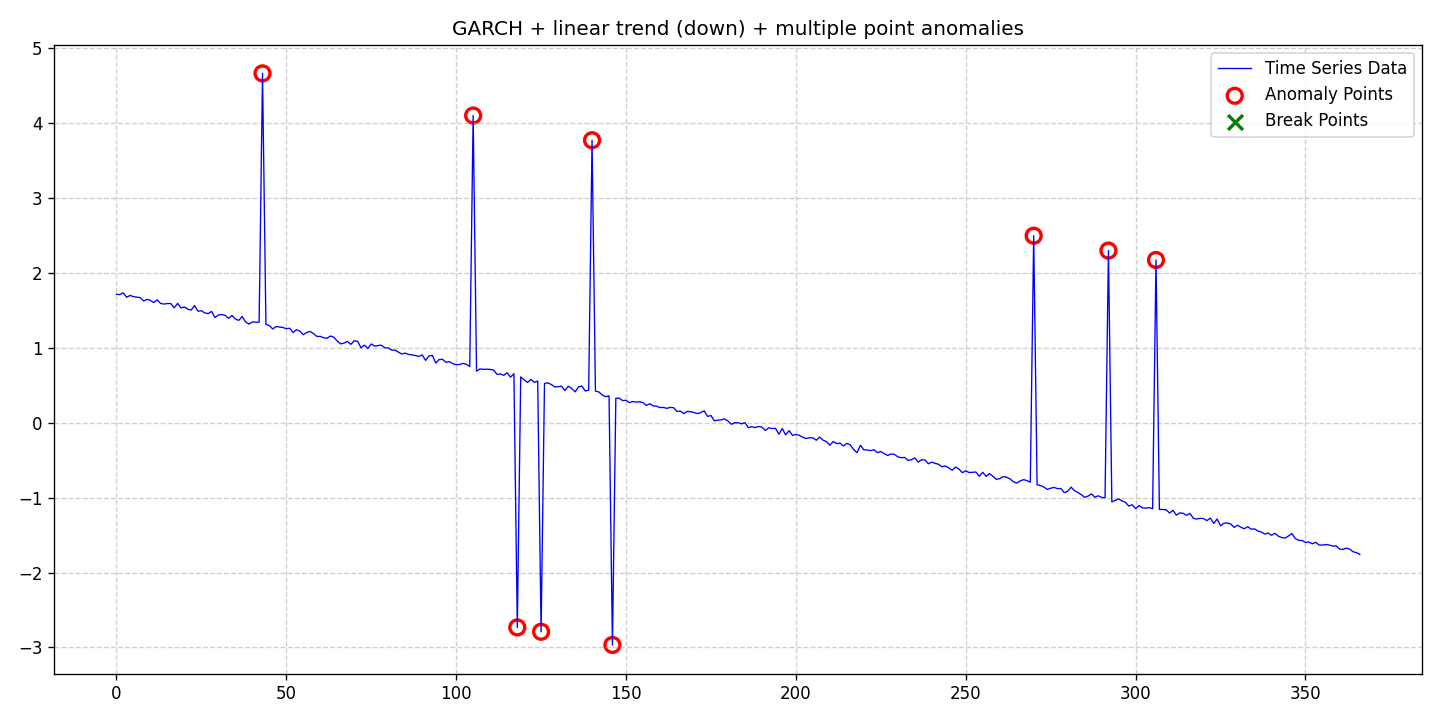

Values plotted in this chart, from the file beside it:
date, data, stationary, det_lin_up, det_lin_down, det_quad, det_cubic, det_exp, det_damped, stoc_trend, volatility, single_seas, multiple_seas, point_anom_single, point_anom_multi, collect_anom, context_anom, mean_shift, var_shift, trend_shift, point_anom_count, point_anom_location, point_anom_point, collect_anom_count
2020-01-01, 1.716, 0, 0, 1, 0, 0, 0, 0, 0, 1, 0, 0, 0, 1, 0, 0, 0, 0, 0, 9, [43, 105, 118, 125, 140, 146, 270, 292, …, [43, 105, 118, 125, 140, 146, 270, 292, …, 0
2020-01-02, 1.712, 0, 0, 1, 0, 0, 0, 0, 0, 1, 0, 0, 0, 1, 0, 0, 0, 0, 0, 9, [43, 105, 118, 125, 140, 146, 270, 292, …, [43, 105, 118, 125, 140, 146, 270, 292, …, 0
2020-01-03, 1.736, 0, 0, 1, 0, 0, 0, 0, 0, 1, 0, 0, 0, 1, 0, 0, 0, 0, 0, 9, [43, 105, 118, 125, 140, 146, 270, 292, …, [43, 105, 118, 125, 140, 146, 270, 292, …, 0
2020-01-04, 1.676, 0, 0, 1, 0, 0, 0, 0, 0, 1, 0, 0, 0, 1, 0, 0, 0, 0, 0, 9, [43, 105, 118, 125, 140, 146, 270, 292, …, [43, 105, 118, 125, 140, 146, 270, 292, …, 0
2020-01-05, 1.701, 0, 0, 1, 0, 0, 0, 0, 0, 1, 0, 0, 0, 1, 0, 0, 0, 0, 0, 9, [43, 105, 118, 125, 140, 146, 270, 292, …, [43, 105, 118, 125, 140, 146, 270, 292, …, 0
2020-01-06, 1.685, 0, 0, 1, 0, 0, 0, 0, 0, 1, 0, 0, 0, 1, 0, 0, 0, 0, 0, 9, [43, 105, 118, 125, 140, 146, 270, 292, …, [43, 105, 118, 125, 140, 146, 270, 292, …, 0
2020-01-07, 1.678, 0, 0, 1, 0, 0, 0, 0, 0, 1, 0, 0, 0, 1, 0, 0, 0, 0, 0, 9, [43, 105, 118, 125, 140, 146, 270, 292, …, [43, 105, 118, 125, 140, 146, 270, 292, …, 0
2020-01-08, 1.672, 0, 0, 1, 0, 0, 0, 0, 0, 1, 0, 0, 0, 1, 0, 0, 0, 0, 0, 9, [43, 105, 118, 125, 140, 146, 270, 292, …, [43, 105, 118, 125, 140, 146, 270, 292, …, 0
2020-01-09, 1.626, 0, 0, 1, 0, 0, 0, 0, 0, 1, 0, 0, 0, 1, 0, 0, 0, 0, 0, 9, [43, 105, 118, 125, 140, 146, 270, 292, …, [43, 105, 118, 125, 140, 146, 270, 292, …, 0
2020-01-10, 1.649, 0, 0, 1, 0, 0, 0, 0, 0, 1, 0, 0, 0, 1, 0, 0, 0, 0, 0, 9, [43, 105, 118, 125, 140, 146, 270, 292, …, [43, 105, 118, 125, 140, 146, 270, 292, …, 0
2020-01-11, 1.635, 0, 0, 1, 0, 0, 0, 0, 0, 1, 0, 0, 0, 1, 0, 0, 0, 0, 0, 9, [43, 105, 118, 125, 140, 146, 270, 292, …, [43, 105, 118, 125, 140, 146, 270, 292, …, 0
2020-01-12, 1.605, 0, 0, 1, 0, 0, 0, 0, 0, 1, 0, 0, 0, 1, 0, 0, 0, 0, 0, 9, [43, 105, 118, 125, 140, 146, 270, 292, …, [43, 105, 118, 125, 140, 146, 270, 292, …, 0
2020-01-13, 1.641, 0, 0, 1, 0, 0, 0, 0, 0, 1, 0, 0, 0, 1, 0, 0, 0, 0, 0, 9, [43, 105, 118, 125, 140, 146, 270, 292, …, [43, 105, 118, 125, 140, 146, 270, 292, …, 0
2020-01-14, 1.594, 0, 0, 1, 0, 0, 0, 0, 0, 1, 0, 0, 0, 1, 0, 0, 0, 0, 0, 9, [43, 105, 118, 125, 140, 146, 270, 292, …, [43, 105, 118, 125, 140, 146, 270, 292, …, 0
2020-01-15, 1.585, 0, 0, 1, 0, 0, 0, 0, 0, 1, 0, 0, 0, 1, 0, 0, 0, 0, 0, 9, [43, 105, 118, 125, 140, 146, 270, 292, …, [43, 105, 118, 125, 140, 146, 270, 292, …, 0
2020-01-16, 1.593, 0, 0, 1, 0, 0, 0, 0, 0, 1, 0, 0, 0, 1, 0, 0, 0, 0, 0, 9, [43, 105, 118, 125, 140, 146, 270, 292, …, [43, 105, 118, 125, 140, 146, 270, 292, …, 0
2020-01-17, 1.592, 0, 0, 1, 0, 0, 0, 0, 0, 1, 0, 0, 0, 1, 0, 0, 0, 0, 0, 9, [43, 105, 118, 125, 140, 146, 270, 292, …, [43, 105, 118, 125, 140, 146, 270, 292, …, 0
2020-01-18, 1.534, 0, 0, 1, 0, 0, 0, 0, 0, 1, 0, 0, 0, 1, 0, 0, 0, 0, 0, 9, [43, 105, 118, 125, 140, 146, 270, 292, …, [43, 105, 118, 125, 140, 146, 270, 292, …, 0
2020-01-19, 1.595, 0, 0, 1, 0, 0, 0, 0, 0, 1, 0, 0, 0, 1, 0, 0, 0, 0, 0, 9, [43, 105, 118, 125, 140, 146, 270, 292, …, [43, 105, 118, 125, 140, 146, 270, 292, …, 0
2020-01-20, 1.533, 0, 0, 1, 0, 0, 0, 0, 0, 1, 0, 0, 0, 1, 0, 0, 0, 0, 0, 9, [43, 105, 118, 125, 140, 146, 270, 292, …, [43, 105, 118, 125, 140, 146, 270, 292, …, 0
2020-01-21, 1.547, 0, 0, 1, 0, 0, 0, 0, 0, 1, 0, 0, 0, 1, 0, 0, 0, 0, 0, 9, [43, 105, 118, 125, 140, 146, 270, 292, …, [43, 105, 118, 125, 140, 146, 270, 292, …, 0
2020-01-22, 1.518, 0, 0, 1, 0, 0, 0, 0, 0, 1, 0, 0, 0, 1, 0, 0, 0, 0, 0, 9, [43, 105, 118, 125, 140, 146, 270, 292, …, [43, 105, 118, 125, 140, 146, 270, 292, …, 0
2020-01-23, 1.506, 0, 0, 1, 0, 0, 0, 0, 0, 1, 0, 0, 0, 1, 0, 0, 0, 0, 0, 9, [43, 105, 118, 125, 140, 146, 270, 292, …, [43, 105, 118, 125, 140, 146, 270, 292, …, 0
2020-01-24, 1.566, 0, 0, 1, 0, 0, 0, 0, 0, 1, 0, 0, 0, 1, 0, 0, 0, 0, 0, 9, [43, 105, 118, 125, 140, 146, 270, 292, …, [43, 105, 118, 125, 140, 146, 270, 292, …, 0
2020-01-25, 1.49, 0, 0, 1, 0, 0, 0, 0, 0, 1, 0, 0, 0, 1, 0, 0, 0, 0, 0, 9, [43, 105, 118, 125, 140, 146, 270, 292, …, [43, 105, 118, 125, 140, 146, 270, 292, …, 0
2020-01-26, 1.497, 0, 0, 1, 0, 0, 0, 0, 0, 1, 0, 0, 0, 1, 0, 0, 0, 0, 0, 9, [43, 105, 118, 125, 140, 146, 270, 292, …, [43, 105, 118, 125, 140, 146, 270, 292, …, 0
2020-01-27, 1.467, 0, 0, 1, 0, 0, 0, 0, 0, 1, 0, 0, 0, 1, 0, 0, 0, 0, 0, 9, [43, 105, 118, 125, 140, 146, 270, 292, …, [43, 105, 118, 125, 140, 146, 270, 292, …, 0
2020-01-28, 1.458, 0, 0, 1, 0, 0, 0, 0, 0, 1, 0, 0, 0, 1, 0, 0, 0, 0, 0, 9, [43, 105, 118, 125, 140, 146, 270, 292, …, [43, 105, 118, 125, 140, 146, 270, 292, …, 0
2020-01-29, 1.487, 0, 0, 1, 0, 0, 0, 0, 0, 1, 0, 0, 0, 1, 0, 0, 0, 0, 0, 9, [43, 105, 118, 125, 140, 146, 270, 292, …, [43, 105, 118, 125, 140, 146, 270, 292, …, 0
2020-01-30, 1.406, 0, 0, 1, 0, 0, 0, 0, 0, 1, 0, 0, 0, 1, 0, 0, 0, 0, 0, 9, [43, 105, 118, 125, 140, 146, 270, 292, …, [43, 105, 118, 125, 140, 146, 270, 292, …, 0
2020-01-31, 1.439, 0, 0, 1, 0, 0, 0, 0, 0, 1, 0, 0, 0, 1, 0, 0, 0, 0, 0, 9, [43, 105, 118, 125, 140, 146, 270, 292, …, [43, 105, 118, 125, 140, 146, 270, 292, …, 0
2020-02-01, 1.446, 0, 0, 1, 0, 0, 0, 0, 0, 1, 0, 0, 0, 1, 0, 0, 0, 0, 0, 9, [43, 105, 118, 125, 140, 146, 270, 292, …, [43, 105, 118, 125, 140, 146, 270, 292, …, 0
2020-02-02, 1.434, 0, 0, 1, 0, 0, 0, 0, 0, 1, 0, 0, 0, 1, 0, 0, 0, 0, 0, 9, [43, 105, 118, 125, 140, 146, 270, 292, …, [43, 105, 118, 125, 140, 146, 270, 292, …, 0
2020-02-03, 1.395, 0, 0, 1, 0, 0, 0, 0, 0, 1, 0, 0, 0, 1, 0, 0, 0, 0, 0, 9, [43, 105, 118, 125, 140, 146, 270, 292, …, [43, 105, 118, 125, 140, 146, 270, 292, …, 0
2020-02-04, 1.433, 0, 0, 1, 0, 0, 0, 0, 0, 1, 0, 0, 0, 1, 0, 0, 0, 0, 0, 9, [43, 105, 118, 125, 140, 146, 270, 292, …, [43, 105, 118, 125, 140, 146, 270, 292, …, 0
2020-02-05, 1.386, 0, 0, 1, 0, 0, 0, 0, 0, 1, 0, 0, 0, 1, 0, 0, 0, 0, 0, 9, [43, 105, 118, 125, 140, 146, 270, 292, …, [43, 105, 118, 125, 140, 146, 270, 292, …, 0
2020-02-06, 1.367, 0, 0, 1, 0, 0, 0, 0, 0, 1, 0, 0, 0, 1, 0, 0, 0, 0, 0, 9, [43, 105, 118, 125, 140, 146, 270, 292, …, [43, 105, 118, 125, 140, 146, 270, 292, …, 0
2020-02-07, 1.419, 0, 0, 1, 0, 0, 0, 0, 0, 1, 0, 0, 0, 1, 0, 0, 0, 0, 0, 9, [43, 105, 118, 125, 140, 146, 270, 292, …, [43, 105, 118, 125, 140, 146, 270, 292, …, 0
2020-02-08, 1.349, 0, 0, 1, 0, 0, 0, 0, 0, 1, 0, 0, 0, 1, 0, 0, 0, 0, 0, 9, [43, 105, 118, 125, 140, 146, 270, 292, …, [43, 105, 118, 125, 140, 146, 270, 292, …, 0
2020-02-09, 1.318, 0, 0, 1, 0, 0, 0, 0, 0, 1, 0, 0, 0, 1, 0, 0, 0, 0, 0, 9, [43, 105, 118, 125, 140, 146, 270, 292, …, [43, 105, 118, 125, 140, 146, 270, 292, …, 0
2020-02-10, 1.347, 0, 0, 1, 0, 0, 0, 0, 0, 1, 0, 0, 0, 1, 0, 0, 0, 0, 0, 9, [43, 105, 118, 125, 140, 146, 270, 292, …, [43, 105, 118, 125, 140, 146, 270, 292, …, 0
2020-02-11, 1.344, 0, 0, 1, 0, 0, 0, 0, 0, 1, 0, 0, 0, 1, 0, 0, 0, 0, 0, 9, [43, 105, 118, 125, 140, 146, 270, 292, …, [43, 105, 118, 125, 140, 146, 270, 292, …, 0
2020-02-12, 1.344, 0, 0, 1, 0, 0, 0, 0, 0, 1, 0, 0, 0, 1, 0, 0, 0, 0, 0, 9, [43, 105, 118, 125, 140, 146, 270, 292, …, [43, 105, 118, 125, 140, 146, 270, 292, …, 0
2020-02-13, 4.666, 0, 0, 1, 0, 0, 0, 0, 0, 1, 0, 0, 0, 1, 0, 0, 0, 0, 0, 9, [43, 105, 118, 125, 140, 146, 270, 292, …, [43, 105, 118, 125, 140, 146, 270, 292, …, 0
2020-02-14, 1.314, 0, 0, 1, 0, 0, 0, 0, 0, 1, 0, 0, 0, 1, 0, 0, 0, 0, 0, 9, [43, 105, 118, 125, 140, 146, 270, 292, …, [43, 105, 118, 125, 140, 146, 270, 292, …, 0
2020-02-15, 1.299, 0, 0, 1, 0, 0, 0, 0, 0, 1, 0, 0, 0, 1, 0, 0, 0, 0, 0, 9, [43, 105, 118, 125, 140, 146, 270, 292, …, [43, 105, 118, 125, 140, 146, 270, 292, …, 0
2020-02-16, 1.253, 0, 0, 1, 0, 0, 0, 0, 0, 1, 0, 0, 0, 1, 0, 0, 0, 0, 0, 9, [43, 105, 118, 125, 140, 146, 270, 292, …, [43, 105, 118, 125, 140, 146, 270, 292, …, 0
2020-02-17, 1.286, 0, 0, 1, 0, 0, 0, 0, 0, 1, 0, 0, 0, 1, 0, 0, 0, 0, 0, 9, [43, 105, 118, 125, 140, 146, 270, 292, …, [43, 105, 118, 125, 140, 146, 270, 292, …, 0
2020-02-18, 1.278, 0, 0, 1, 0, 0, 0, 0, 0, 1, 0, 0, 0, 1, 0, 0, 0, 0, 0, 9, [43, 105, 118, 125, 140, 146, 270, 292, …, [43, 105, 118, 125, 140, 146, 270, 292, …, 0
2020-02-19, 1.273, 0, 0, 1, 0, 0, 0, 0, 0, 1, 0, 0, 0, 1, 0, 0, 0, 0, 0, 9, [43, 105, 118, 125, 140, 146, 270, 292, …, [43, 105, 118, 125, 140, 146, 270, 292, …, 0
2020-02-20, 1.256, 0, 0, 1, 0, 0, 0, 0, 0, 1, 0, 0, 0, 1, 0, 0, 0, 0, 0, 9, [43, 105, 118, 125, 140, 146, 270, 292, …, [43, 105, 118, 125, 140, 146, 270, 292, …, 0
2020-02-21, 1.263, 0, 0, 1, 0, 0, 0, 0, 0, 1, 0, 0, 0, 1, 0, 0, 0, 0, 0, 9, [43, 105, 118, 125, 140, 146, 270, 292, …, [43, 105, 118, 125, 140, 146, 270, 292, …, 0
2020-02-22, 1.205, 0, 0, 1, 0, 0, 0, 0, 0, 1, 0, 0, 0, 1, 0, 0, 0, 0, 0, 9, [43, 105, 118, 125, 140, 146, 270, 292, …, [43, 105, 118, 125, 140, 146, 270, 292, …, 0
2020-02-23, 1.244, 0, 0, 1, 0, 0, 0, 0, 0, 1, 0, 0, 0, 1, 0, 0, 0, 0, 0, 9, [43, 105, 118, 125, 140, 146, 270, 292, …, [43, 105, 118, 125, 140, 146, 270, 292, …, 0
2020-02-24, 1.224, 0, 0, 1, 0, 0, 0, 0, 0, 1, 0, 0, 0, 1, 0, 0, 0, 0, 0, 9, [43, 105, 118, 125, 140, 146, 270, 292, …, [43, 105, 118, 125, 140, 146, 270, 292, …, 0
2020-02-25, 1.176, 0, 0, 1, 0, 0, 0, 0, 0, 1, 0, 0, 0, 1, 0, 0, 0, 0, 0, 9, [43, 105, 118, 125, 140, 146, 270, 292, …, [43, 105, 118, 125, 140, 146, 270, 292, …, 0
2020-02-26, 1.205, 0, 0, 1, 0, 0, 0, 0, 0, 1, 0, 0, 0, 1, 0, 0, 0, 0, 0, 9, [43, 105, 118, 125, 140, 146, 270, 292, …, [43, 105, 118, 125, 140, 146, 270, 292, …, 0
2020-02-27, 1.22, 0, 0, 1, 0, 0, 0, 0, 0, 1, 0, 0, 0, 1, 0, 0, 0, 0, 0, 9, [43, 105, 118, 125, 140, 146, 270, 292, …, [43, 105, 118, 125, 140, 146, 270, 292, …, 0
2020-02-28, 1.192, 0, 0, 1, 0, 0, 0, 0, 0, 1, 0, 0, 0, 1, 0, 0, 0, 0, 0, 9, [43, 105, 118, 125, 140, 146, 270, 292, …, [43, 105, 118, 125, 140, 146, 270, 292, …, 0
2020-02-29, 1.153, 0, 0, 1, 0, 0, 0, 0, 0, 1, 0, 0, 0, 1, 0, 0, 0, 0, 0, 9, [43, 105, 118, 125, 140, 146, 270, 292, …, [43, 105, 118, 125, 140, 146, 270, 292, …, 0
... 307 more rows
